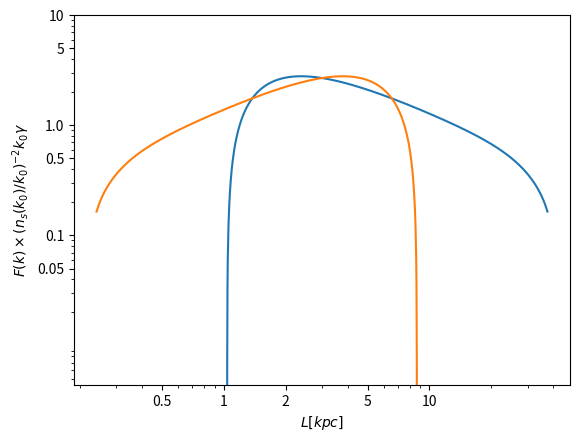

This chart was generated by the following Python code:
# -*- coding: utf-8 -*-
"""
Created on Fri Jul 29 18:22:29 2022

[redacted]
"""

import numpy as np
from scipy.integrate import solve_ivp
import matplotlib.pyplot as plt

# constants 
mu = 0.61
mp = 1.676e-24
Msun = 2e33
yr = 365*24*60**2
pc = 3.0857e18
kB = 1.38e-16
G  = 6.7e-8 
km = 1e5
s  = 1

kpc = 1e3*pc
mu = 1.0
gamma = 0.088*(1.5/1.5)**-3 #5/3.

UNIT_DENSITY  = mp
UNIT_LENGTH   = pc
UNIT_VELOCITY = km/s
UNIT_TIME     = UNIT_LENGTH/UNIT_VELOCITY

#parameters
R = 40*kpc
H = 330*pc
ndens1 = 0.1
ndens2 = 5.5e-2*ndens1
rho1 = ndens1*mu*mp
rho2 = ndens2*mu*mp
alpha1 = ndens1/(ndens1+ndens2)
alpha2 = 1-alpha1
vrel = 40*km/s
vrot = 158*km/s
B0 = 1e-6 #Gauss
kmag = 2*np.pi/(200*pc)
Sigma = 1*Msun*(pc**-2)
g_rot = vrot**2/R * (H/R)
g_dis = 2*np.pi*Sigma*G
g_tot = g_rot+g_dis
Mdot  = 2*np.pi * 2*H * R * rho2 * vrel
print("Mdot = %.2f Msun/yr"%(Mdot/(Msun/yr)))

def ns(k):
    kh   = alpha1*alpha2*(k*vrel)**2
    mag  = (B0**2/(2*np.pi*(rho1+rho2))) * (k**3/kmag)
    grav = g_tot*k*(alpha1-alpha2)
    val  = kh - mag - grav
    #val  = np.piecewise(val, [val>0,], [lambda x:x, 0.]) 
    #if (val<0): print('Problem!')
    return np.sqrt(val)

def ns2(k):
    kh   = alpha1*alpha2*(k*vrel)**2
    mag  = (B0**2/(2*np.pi*(rho1+rho2))) * (k**3/kmag)
    grav = g_tot*k*(alpha1-alpha2)
    val  = kh - mag - grav
    return val

def ns_derv(k):
    kh   = 2*alpha1*alpha2*k*vrel**2
    mag  = 3*(B0**2/(2*np.pi*(rho1+rho2))) * (k**2/kmag)
    grav = g_tot*k*(alpha1-alpha2)
    val  = kh - mag - grav
    val  = val/(2*ns(k))
    return val

def nc_derv(k, nc): 
    num   = (2-np.sqrt(gamma*nc/ns(k)))*ns_derv(k) + (2*gamma/k)*nc
    denom = gamma * (3-np.sqrt(ns(k)/(gamma*nc))) 
    return (num/denom)

def roots():
    A = 3*B0**2/(4*np.pi*(rho1+rho2)*kmag)
    B = -alpha1*alpha2*vrel**2
    C = 0.5*g_tot*(alpha1-alpha2)
    discrim = np.sqrt(B**2-4*A*C)
    return np.array([-B+discrim, -B-discrim])/(2*A)

k_start = 2*np.pi/(50*kpc)
k_stop  = 2*np.pi/(200*pc)
k_vals = np.logspace(np.log10(k_start), np.log10(k_stop), 100)
plt.plot((2*np.pi/k_vals)/kpc, ns_derv(k_vals)-2*ns(k_vals)/k_vals)
plt.xlabel(r'$L=2\pi/k \ [kpc]$')
plt.ylabel(r'$\frac{d}{dk} \left(\frac{n_s}{k^2}\right)$')
plt.grid()
plt.show()
plt.close()

k_start = 2*np.pi/(500*pc)
k_stop  = 2*np.pi/(10*pc)
k_vals = np.logspace(np.log10(k_start), np.log10(k_stop), 100)
plt.plot((2*np.pi/k_vals)/pc, ns2(k_vals), color='tab:blue')
plt.plot((2*np.pi/k_vals)/pc, -ns2(k_vals), color='tab:blue')
plt.xlabel(r'$L=2\pi/k \ [pc]$')
plt.ylabel(r'$n_s(k)$')
plt.yscale('log')
plt.grid()
plt.show()
plt.close()

#k0 and kf from previous plots
k0 = 2*np.pi/(9.0*kpc)
kf = 2*np.pi/(240*pc)

k_vals = np.logspace(np.log10(k0), np.log10(kf), 1000)
plt.plot(k_vals/k0, ns(k_vals)/ns(k0))   
plt.xlabel(r'$k/k_0$')
plt.ylabel(r'$n_s(k)/n_s(k_0)$')
plt.yscale('log')
plt.xscale('log')
plt.xticks([1,2,5,10,20,50],[1,2,5,10,20,50])
plt.yticks([0.5,1.0,5,10,20],[0.5,1.0,5,10,20])
plt.grid()
plt.show()
plt.close()

eps = 1e-8*k0
init = ns(k0)/gamma
k_evals = k_vals = np.logspace(np.log10(k0+eps), np.log10(kf-eps), 1000)
res  = solve_ivp(nc_derv, np.array([k0, kf]), 
                 np.array([init,]), t_eval=k_evals)
nc = res.y.flatten()
pspec = -(np.sqrt(gamma*nc) + \
          np.sqrt(ns(k_evals)))**2*\
          np.gradient(nc/k_evals**2, k_evals)
          
plt.plot(k_evals/k0, pspec*((ns(k0)/k0)**-2)*k0*gamma )   
plt.xlabel(r'$k/k_0$')
plt.ylabel(r'$F(k)\times (n_s(k_0)/k_0)^{-2}k_0 \gamma$')
plt.yscale('log')
plt.xscale('log')
plt.xticks([1,2,5,10,20,50],[1,2,5,10,20,50])
plt.yticks([0.05,0.1,0.5,1.0,5,10],[0.05,0.1,0.5,1.0,5,10])
plt.grid()
plt.show()    

plt.plot((2*np.pi/k_evals)/kpc, pspec*((ns(k0)/k0)**-2)*k0*gamma )   
plt.xlabel(r'$L [kpc]$')
plt.ylabel(r'$F(k)\times (n_s(k_0)/k_0)^{-2}k_0 \gamma$')
plt.yscale('log')
plt.xscale('log')
plt.xticks([0.5,1,2,5,10],[0.5,1,2,5,10])
plt.yticks([0.05,0.1,0.5,1.0,5,10],[0.05,0.1,0.5,1.0,5,10])
plt.grid()
plt.show()    
